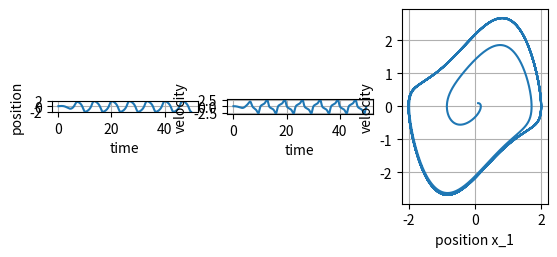

Here is the Python script that generated this plot:
"""練習問題2：van del Pol振動子（SciPy，制御構文，グラフ作成）
以下の状態方程式を解いてください．※Van der Pol振動子と呼ばれる有名な微分方程式です
数値積分の手法はなんでも良いです．

ddxddt = K * (1 - x**2) * dxdt - x

また計算結果から次の三枚のグラフを作成してください．
・横軸：時間，縦軸：位置
・横軸：時間，縦軸：速度
・横軸：位置，縦軸：速度

ヒント：位置x_1と速度x_2を使って一階の微分方程式に直すと良い
"""

import numpy as np
from scipy import integrate
import matplotlib.pyplot as plt



def odeint_main():
    """SciPyのodeintを使った実装"""
    
    def func_van_del_pol(state_variable_vector, t, K):
        """van del Pol方程式
        """
        x_1 = state_variable_vector[0]
        x_2 = state_variable_vector[1]
        
        dx_1dt = x_2
        dx_2dt = K * (1-x_1**2) * x_2 - x_1
        
        return [dx_1dt, dx_2dt]

    time_list = np.linspace(0.0, 50.0, 1000000)
    state_variable_vector_init = [0.1, 0.1]
    K = 1

    #解く
    sol = integrate.odeint(
        func = func_van_del_pol,
        y0 = state_variable_vector_init,
        t = time_list,
        args = (K,)
    )

    # グラフ化
    label_name = ['x_1', 'x_2', 'trajetory',]
    xlabel_name = ['time', 'time', 'position x_1',]
    ylabel_name = ['position', 'velocity', 'velocity',]

    fig = plt.figure()
    axs = [fig.add_subplot(1, 3, i) for i in [1, 2, 3]]

    for i, ax in enumerate(axs):
        if i < 2:
            ax.plot(time_list, sol[:, i], label = label_name[i])
        else:
            ax.plot(sol[:, 0], sol[:, 1], label = label_name[i])
        ax.set_xlabel(xlabel_name[i])
        ax.set_ylabel(ylabel_name[i])
        ax.grid(True)
        ax.set_aspect('equal', adjustable='box')

    plt.show()
    
    return None


def solve_ivp_main():
    """SciPyのsolve_ivpを使った実装"""
    
    def func_van_del_pol(t, state_variable_vector, K):
        """van del Pol方程式
        """
        x_1 = state_variable_vector[0]
        x_2 = state_variable_vector[1]
        
        dx_1dt = x_2
        dx_2dt = K * (1-x_1**2) * x_2 - x_1
        
        return [dx_1dt, dx_2dt]

    t = np.arange(0.0, 50.0, 0.001)
    time_list = list(t)
    state_variable_vector_init = [0.1, 0.1]
    K = 1

    #解く
    sol = integrate.solve_ivp(
        fun = func_van_del_pol,
        t_span = (0.0, 50.0),
        y0 = state_variable_vector_init,
        method = 'RK45',
        t_eval = t,
        args = (K,),
        rtol = 1.e-12,  # 相対誤差
        atol = 1.e-14,  # 絶対誤差
    )

    # グラフ化
    label_name = ['x_1', 'x_2', 'trajetory',]
    xlabel_name = ['time', 'time', 'position x_1',]
    ylabel_name = ['position', 'velocity', 'velocity',]

    fig = plt.figure()
    axs = [fig.add_subplot(1, 3, i) for i in [1, 2, 3]]

    for i, ax in enumerate(axs):
        if i < 2:
            ax.plot(time_list, sol.y[i], label = label_name[i])
        else:
            ax.plot(sol.y[0], sol.y[1], label = label_name[i])
        ax.set_xlabel(xlabel_name[i])
        ax.set_ylabel(ylabel_name[i])
        ax.grid(True)
        
        ax.set_aspect('equal', adjustable='box')
    ax.legend()
    plt.show()
    
    return None


if __name__ == '__main__':
    odeint_main()  # odeintは古いようです．
    #solve_ivp_main()
